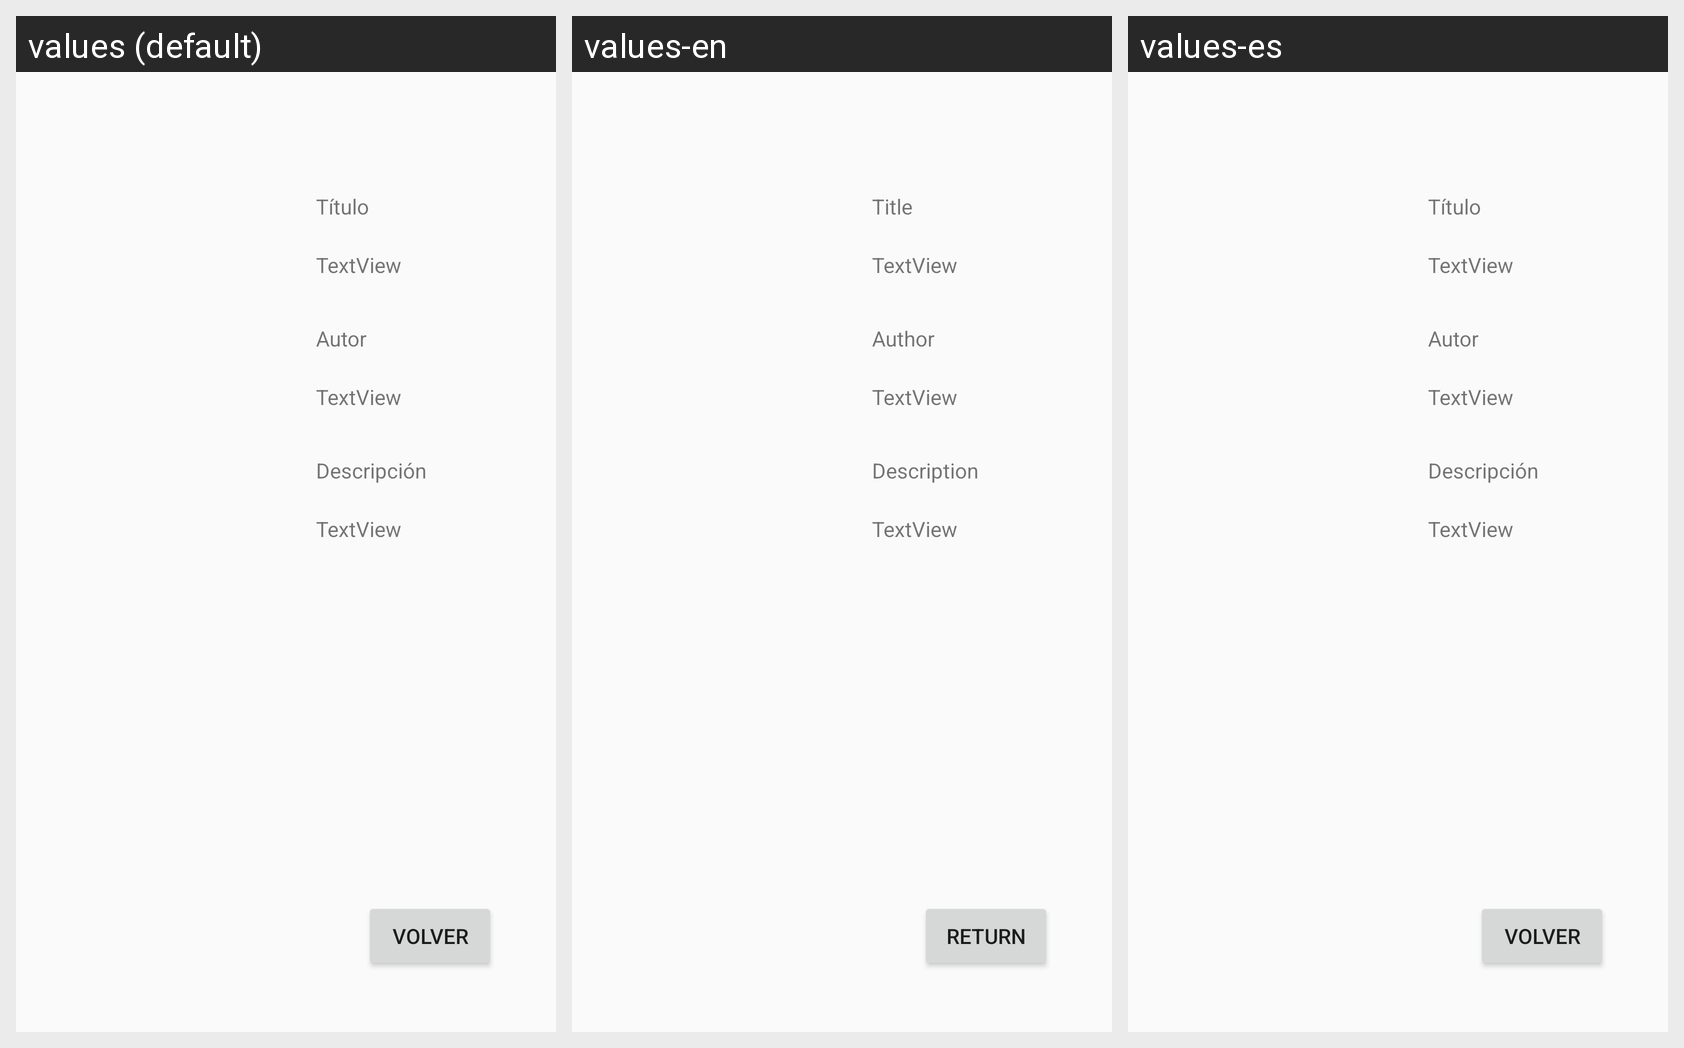

Translations of the strings shown on this Android screen, per locale in the grid:
Android screen res/layout/activity_datos_libro_en_venta_landscape.xml rendered under 3 locales, left to right: values (default), values-en, values-es. Device: Nexus 5 (rendered at 1080×1920; each locale shown at half size, 540×960, under a caption strip naming it); theme Theme.AppCompat.Light.NoActionBar.
Strings drawn on this screen, with the default value and each locale's value (text and hints the layout hard-codes, and strings that could not be matched under every locale, appear in the picture but are not listed):

libro_titulo
  values: Título
  values-en: Title
  values-es: Título

libro_autor
  values: Autor
  values-en: Author
  values-es: Autor

libro_descripcion
  values: Descripción
  values-en: Description
  values-es: Descripción

volver
  values: Volver
  values-en: Return
  values-es: Volver
